Run: headless pygame with SDL's dummy video driver; simulated clock (each Clock.tick advances the game by its frame time, no real sleeping); random seed 0; keys injected as events and as key.get_pressed() state; no mouse input.
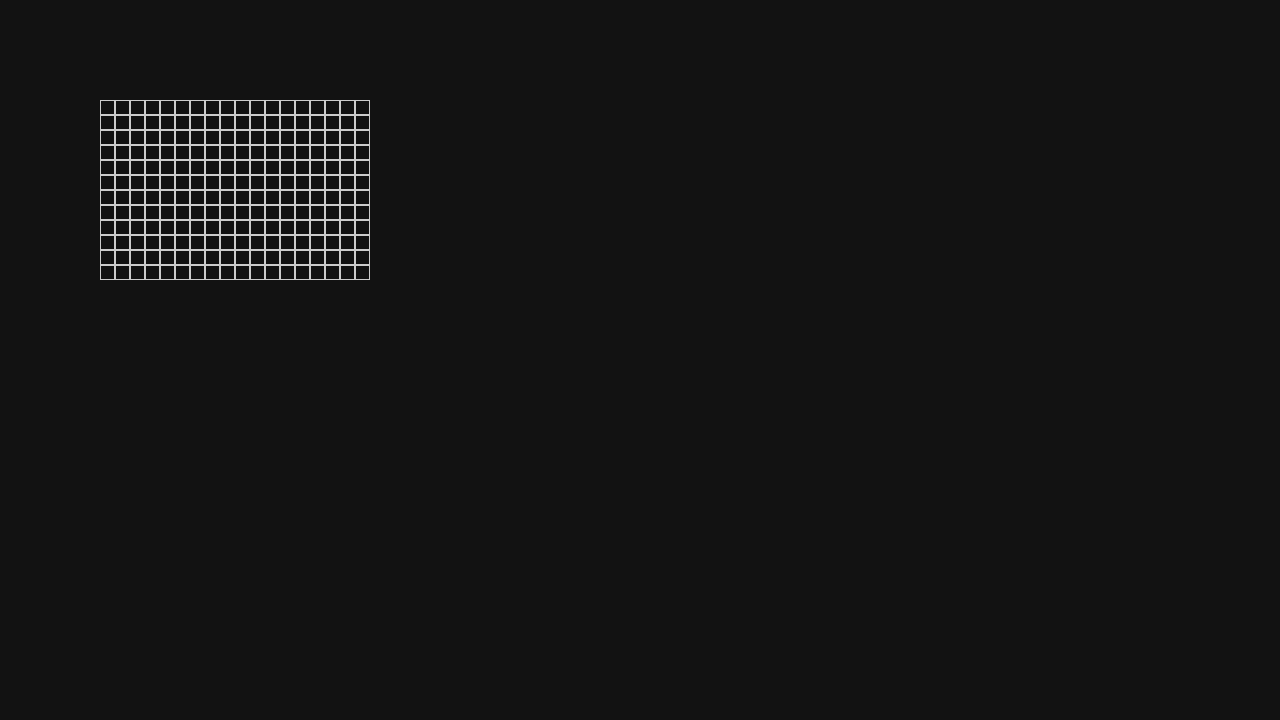
Frame 1 of 4 · flips 1–60 · no input
Frame 2 of 4 · flips 61–180 · tapped SPACE, RETURN · held RIGHT (→), D · screen unchanged from frame 1, image omitted
Frame 3 of 4 · flips 181–300 · held DOWN (↓), S · screen unchanged from frame 2, image omitted
Frame 4 of 4 · flips 301–420 · held LEFT (←), A, UP (↑), W · screen unchanged from frame 3, image omitted

The pygame program that drew these frames:

import pygame


class Board:
    def __init__(self, width: int, height: int):
        self.w = width
        self.h = height
        self.board = [[None] * width for _ in range(height)]
        self.left = 10
        self.top = 10
        self.cell_size = 30

    def render(self, screen: pygame.surface.Surface) -> None:
        for x in range(self.w):
            for y in range(self.h):
                pygame.draw.rect(screen, pygame.Color('#CCCCCC'), (x * self.cell_size + self.left,
                                                                   y * self.cell_size + self.top,
                                                                   self.cell_size, self.cell_size), 1)

    def set_view(self, left: int, top: int, cell_size: int) -> None:
        self.left = left
        self.top = top
        self.cell_size = cell_size


def main() -> None:
    """main function of the project"""
    pygame.init()
    size = width, height = 1280, 720
    screen = pygame.display.set_mode(size)
    board = Board(18, 12)
    board.set_view(100, 100, 15)
    clock = pygame.time.Clock()
    running = True
    v = 100
    dt = 0

    while running:
        for event in pygame.event.get():
            if event.type == pygame.QUIT:
                running = False
        screen.fill("#121212")
        board.render(screen)

        pygame.display.flip()

        dt = clock.tick(60) / 1000

    pygame.quit()


if __name__ == '__main__':
    main()
